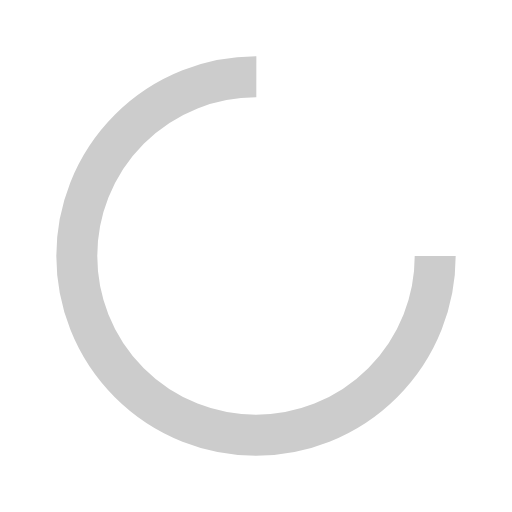
t = 0.00 s
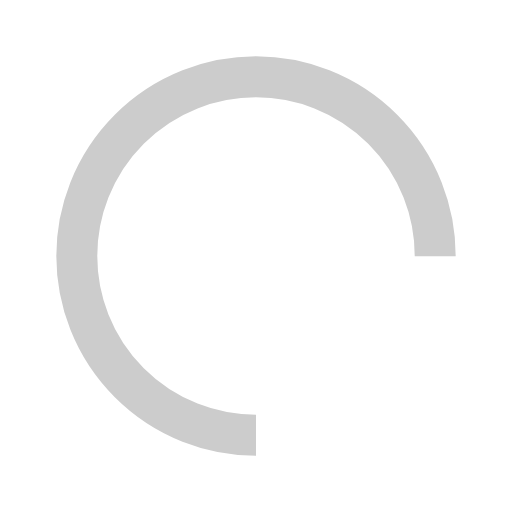
t = 0.25 s
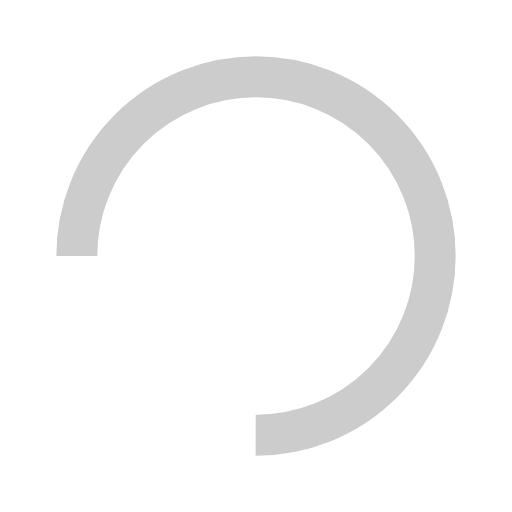
t = 0.50 s
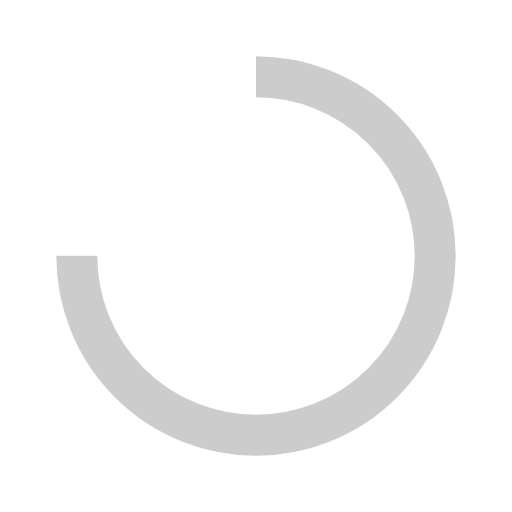
t = 0.75 s

The animated SVG that drew these frames (rendered in a browser with its animation timeline set to each time). Animation: 1 SMIL element (animateTransform=1); one cycle of 1.00 s, repeats indefinitely.

<svg width="200px"  height="200px"  xmlns="http://www.w3.org/2000/svg" viewBox="0 0 100 100" preserveAspectRatio="xMidYMid" class="lds-rolling" style="background: none;"><circle cx="50" cy="50" fill="none" ng-attr-stroke="{{config.color}}" ng-attr-stroke-width="{{config.width}}" ng-attr-r="{{config.radius}}" ng-attr-stroke-dasharray="{{config.dasharray}}" stroke="#ccc" stroke-width="8" r="35" stroke-dasharray="164.93361431346415 56.97787143782138" transform="rotate(323.958 50 50)"><animateTransform attributeName="transform" type="rotate" calcMode="linear" values="0 50 50;360 50 50" keyTimes="0;1" dur="1s" begin="0s" repeatCount="indefinite"></animateTransform></circle></svg>
